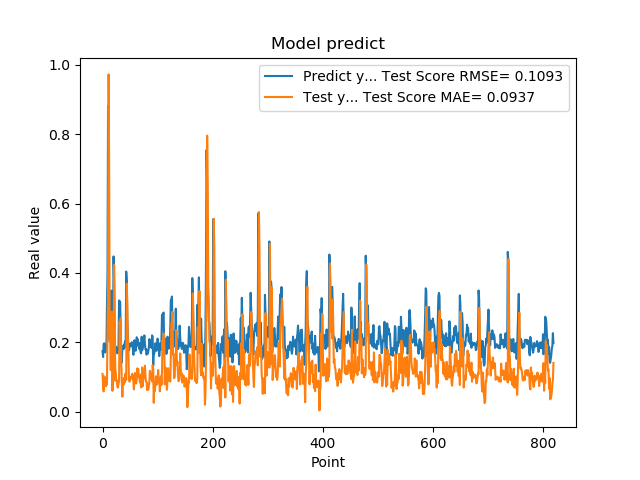

The data file committed next to this chart (first rows):
1.742661595344543457e-01, 1.083291807420312530e-01
1.572303026914596558e-01, 7.354137025938056738e-02
1.941800117492676059e-01, 5.810004400959131732e-02
1.970258951187133512e-01, 1.014062055965901099e-01
1.859861761331558505e-01, 9.843513161958555857e-02
1.705197989940643033e-01, 9.106242980952694577e-02
1.844120919704437256e-01, 7.305012979473243795e-02
1.779371052980423251e-01, 8.999806955778631712e-02
3.004232645034790039e-01, 7.765690008059128457e-02
3.969086110591887873e-01, 2.357647452962139956e-01
8.820003867149353027e-01, 3.453023904399665223e-01
6.841114759445190430e-01, 9.727134411755553600e-01
2.116497457027435580e-01, 6.955235919845832449e-01
2.014262527227401733e-01, 2.061548426715899274e-01
2.061583995819092074e-01, 2.001255858509288499e-01
3.160260915756225586e-01, 1.194128873733423801e-01
3.489396274089813232e-01, 2.560520149564518011e-01
1.544443815946578979e-01, 2.884209338387318522e-01
1.959947794675827026e-01, 5.978201188065912497e-02
1.894801408052444180e-01, 1.363609749248926306e-01
4.474425017833709162e-01, 8.820614971583852493e-02
3.771362304687500555e-01, 4.228135001493208422e-01
1.889318972826004028e-01, 3.088626426520768575e-01
1.752775162458419522e-01, 1.251436515344615252e-01
1.822472065687180121e-01, 1.122026554017519634e-01
1.866402029991149902e-01, 8.736695894338517010e-02
1.715678423643112183e-01, 8.974744446631473249e-02
1.676391065120696744e-01, 7.157601816550303309e-02
1.773854047060013095e-01, 6.881760084114516007e-02
1.872433423995972235e-01, 7.870138481258140417e-02
3.204146027565002441e-01, 8.954220109814604867e-02
3.134283721446990967e-01, 2.588894471882171033e-01
3.171058297157288153e-01, 2.395886540835233391e-01
2.202603369951247891e-01, 2.695885666194008934e-01
1.659800857305526733e-01, 1.454526303869753401e-01
1.415748745203018188e-01, 8.641476726831970323e-02
1.852595061063766479e-01, 4.271663913956433994e-02
1.814238876104354858e-01, 9.003061307953463821e-02
1.905867606401443481e-01, 7.662034349970438252e-02
1.810430586338043213e-01, 9.666713872057956791e-02
1.954265981912612915e-01, 8.303794419763813051e-02
2.029463946819305142e-01, 1.038124464047528728e-01
1.862521618604660034e-01, 1.102262344204991973e-01
4.038094580173492432e-01, 9.108362180762132054e-02
3.743042349815369207e-01, 3.692092556458921870e-01
2.572054266929626465e-01, 3.087092346158451517e-01
2.253161966800689420e-01, 2.036707479128403997e-01
1.787700653076171875e-01, 1.686695267016194433e-01
1.761920750141143799e-01, 9.101463049291373675e-02
1.861467957496643066e-01, 8.613472093120960738e-02
1.954011768102645874e-01, 9.033012705375471907e-02
1.907722949981689176e-01, 1.006389563817163962e-01
1.898660957813262939e-01, 9.577622653394503305e-02
2.001174986362457275e-01, 9.677393965833071265e-02
1.922753006219863892e-01, 1.089659954452679297e-01
1.810636967420578003e-01, 9.793197727316807488e-02
1.635809391736984530e-01, 8.637587013398734248e-02
1.916799396276473999e-01, 6.386547020922413165e-02
2.058236002922058105e-01, 9.891859449208958988e-02
1.857409924268722812e-01, 1.109722307765632632e-01
1.752161234617233276e-01, 8.947644761358321264e-02
... 759 more rows
